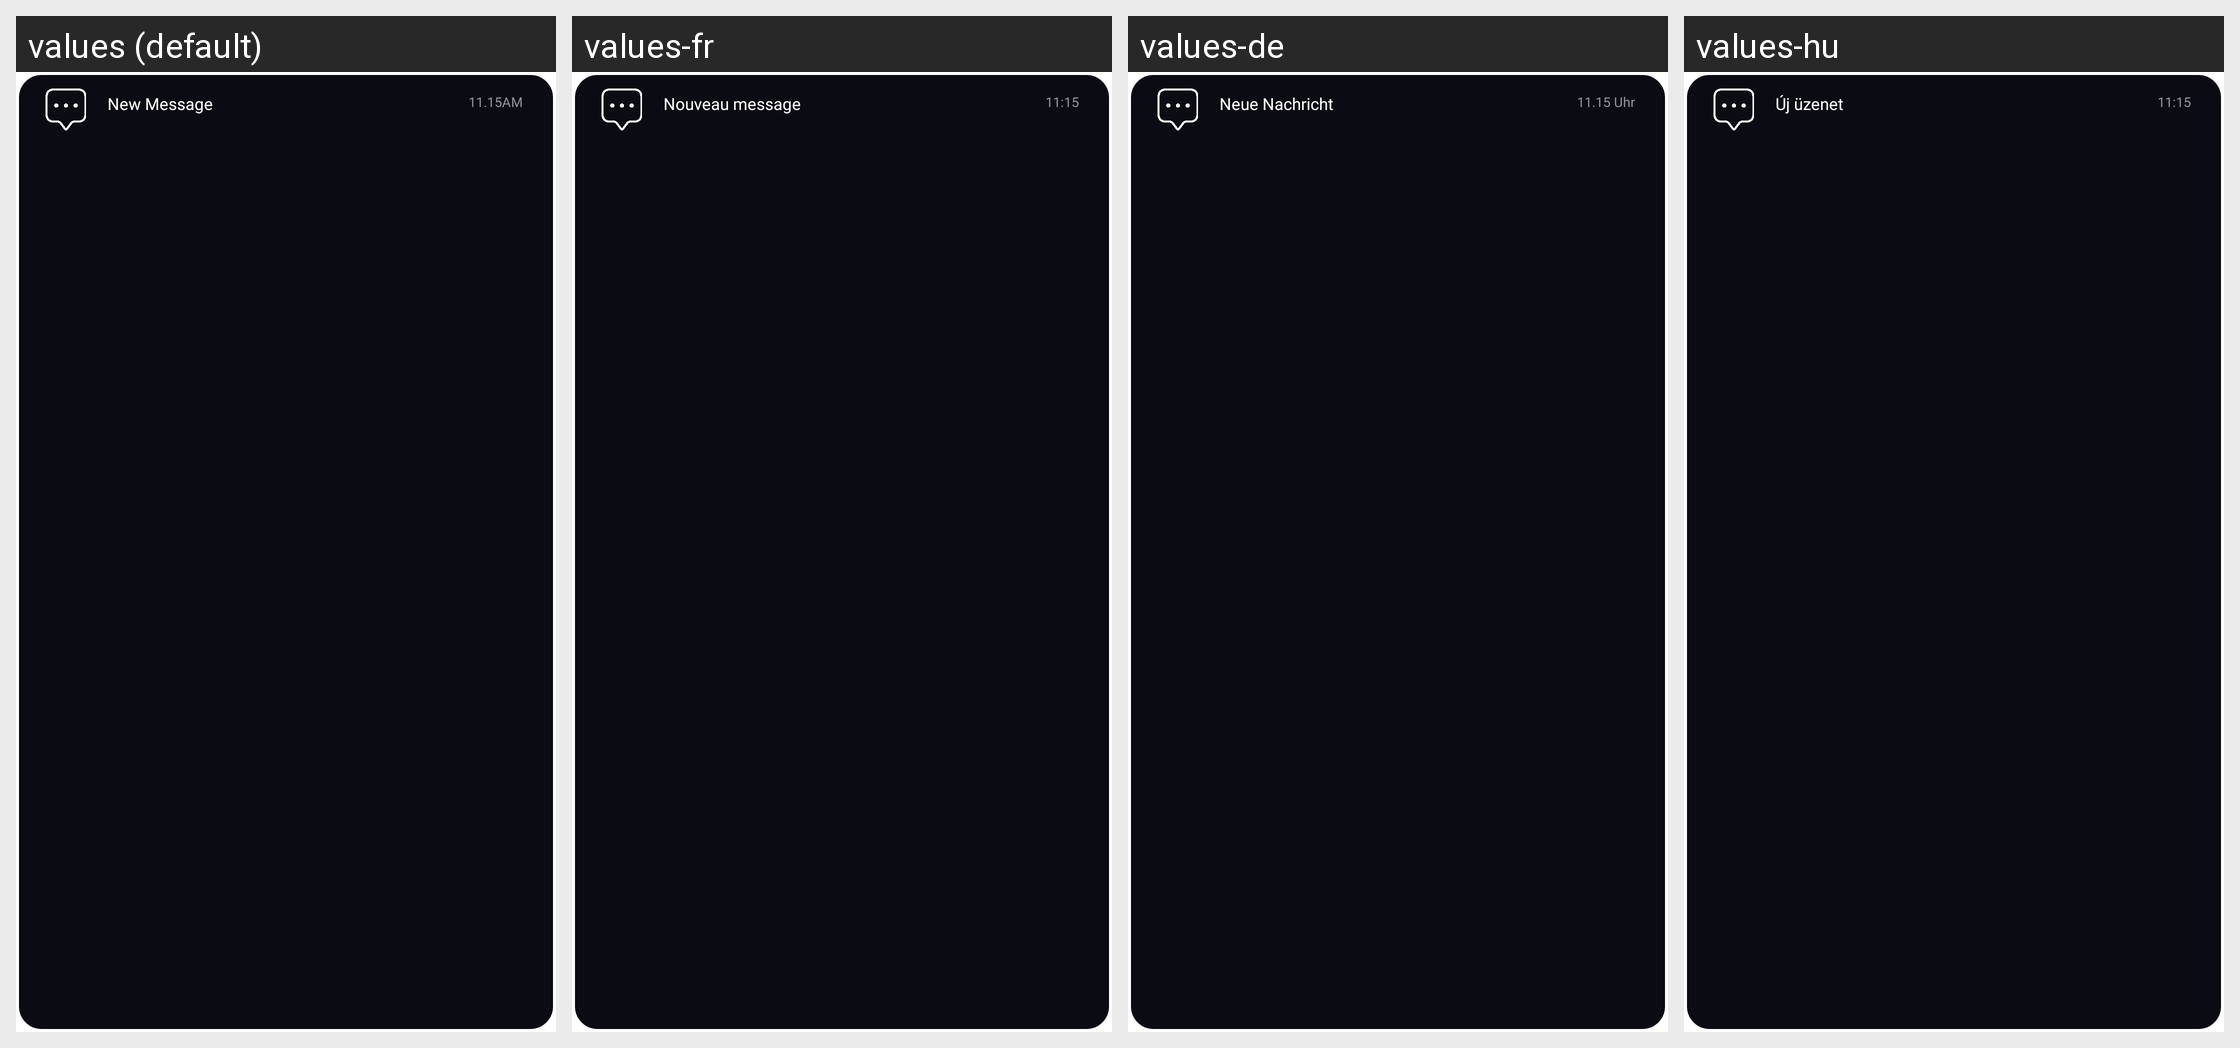

Locale-by-locale string values for the Android screen shown in this grid:
Android screen res/layout/layout_notification_item.xml rendered under 4 locales, left to right: values (default), values-fr, values-de, values-hu. Device: Nexus 5 (rendered at 1080×1920; each locale shown at half size, 540×960, under a caption strip naming it); theme AppTheme.
Other locales in the repository, not shown: values-bg, values-cs, values-es, values-hr, values-it, values-lt, values-pl, values-ro, values-ru, values-sk, values-sl, values-uk.
Strings drawn on this screen, with the default value and each locale's value (text and hints the layout hard-codes, and strings that could not be matched under every locale, appear in the picture but are not listed):

new_message_title
  values: New Message
  values-fr: Nouveau message
  values-de: Neue Nachricht
  values-hu: Új üzenet

time
  values: 11.15AM
  values-fr: 11:15
  values-de: 11.15 Uhr
  values-hu: 11:15
